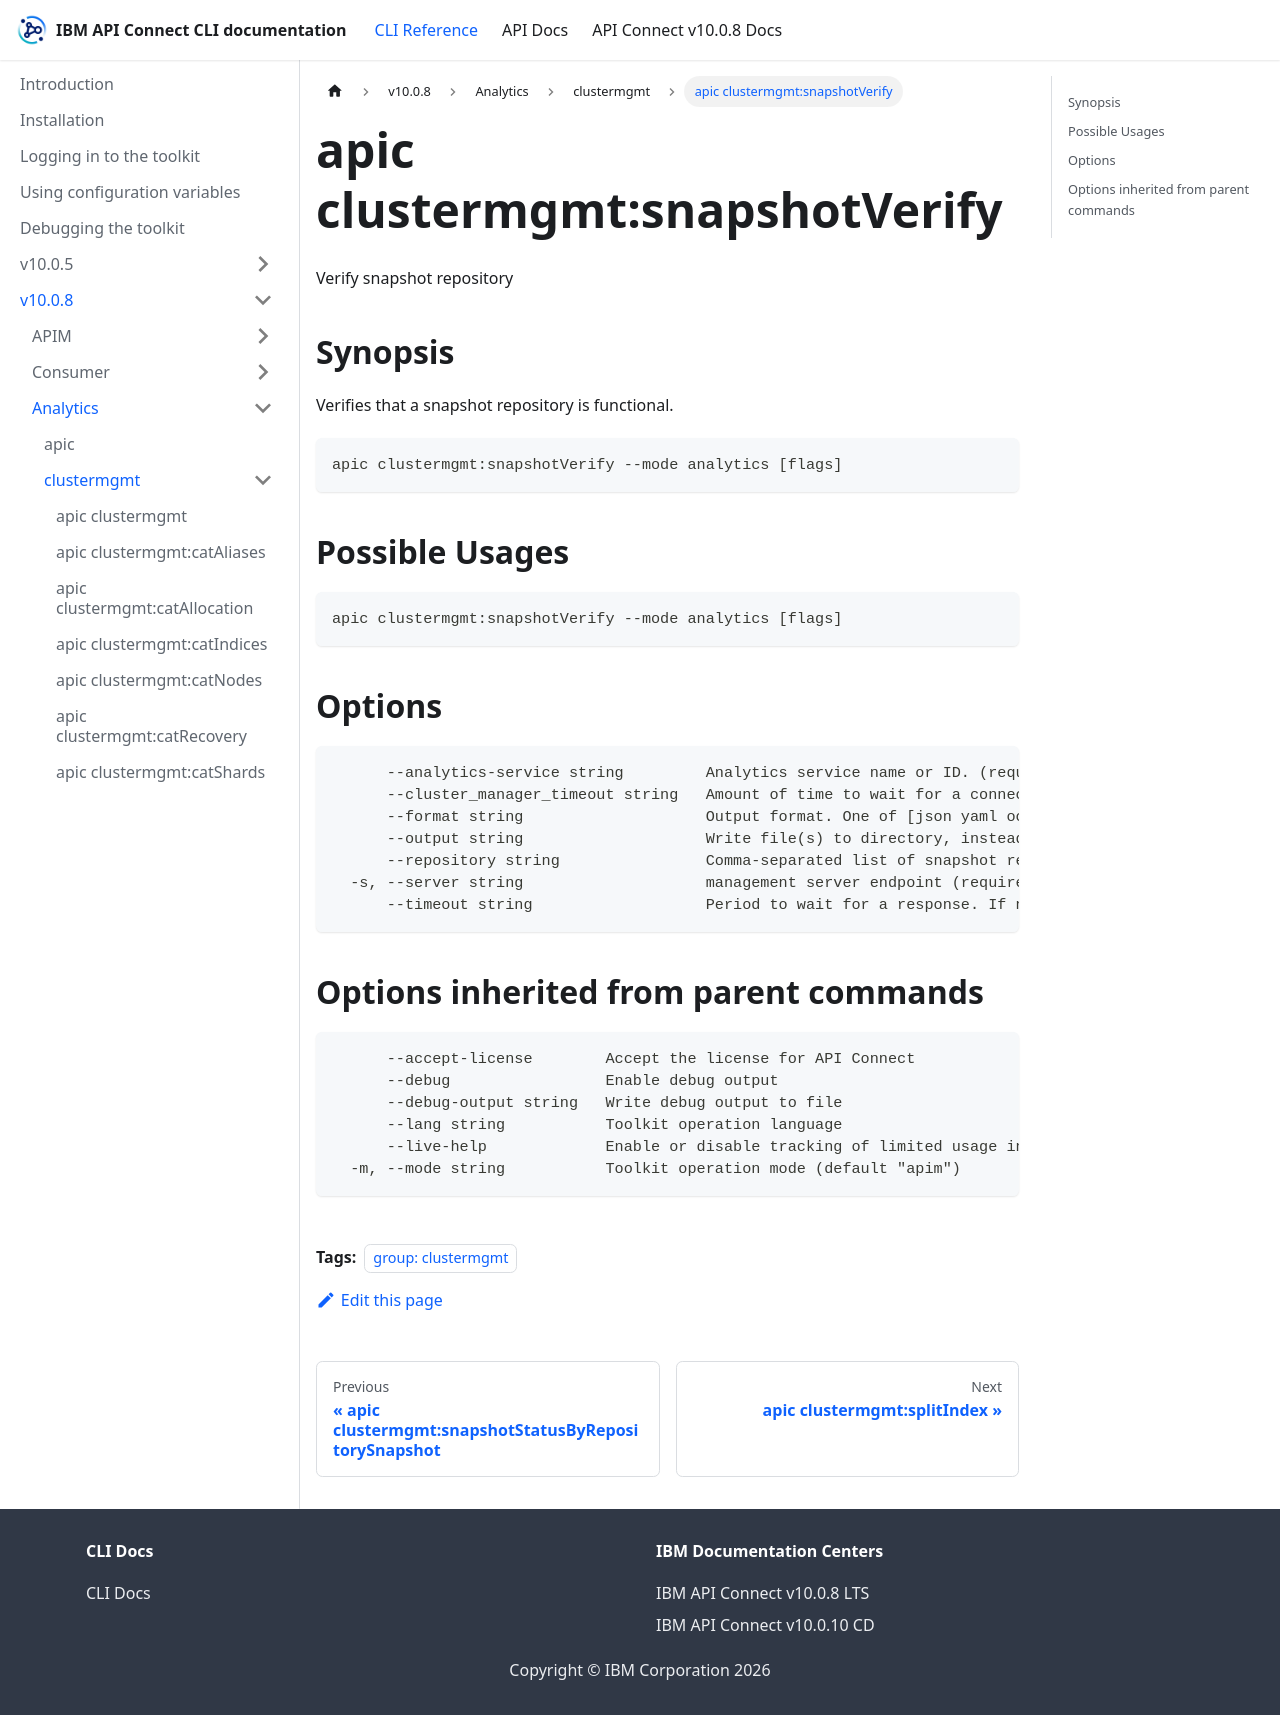

repository: ibm-apiconnect/clidocs · page: docs/v1008/analytics/clustermgmt/apic_clustermgmt_snapshotVerify.html · generator: docusaurus

---
tags:
- "group: clustermgmt"
---
# apic clustermgmt:snapshotVerify

Verify snapshot repository

## Synopsis

Verifies that a snapshot repository is functional.

```
apic clustermgmt:snapshotVerify --mode analytics [flags]
```

## Possible Usages

```
apic clustermgmt:snapshotVerify --mode analytics [flags]
```

## Options

```
      --analytics-service string         Analytics service name or ID. (required)
      --cluster_manager_timeout string   Amount of time to wait for a connection to the master node. Optional, defaults to 30 seconds.
      --format string                    Output format. One of [json yaml octet-stream go-template=... go-template-file=...], defaults to yaml.
      --output string                    Write file(s) to directory, instead of STDOUT (default "-")
      --repository string                Comma-separated list of snapshot repository names. (required)
  -s, --server string                    management server endpoint (required)
      --timeout string                   Period to wait for a response. If no response is received before the timeout expires, the request fails and returns an error.
```

## Options inherited from parent commands

```
      --accept-license        Accept the license for API Connect
      --debug                 Enable debug output
      --debug-output string   Write debug output to file
      --lang string           Toolkit operation language
      --live-help             Enable or disable tracking of limited usage information
  -m, --mode string           Toolkit operation mode (default "apim")
```
